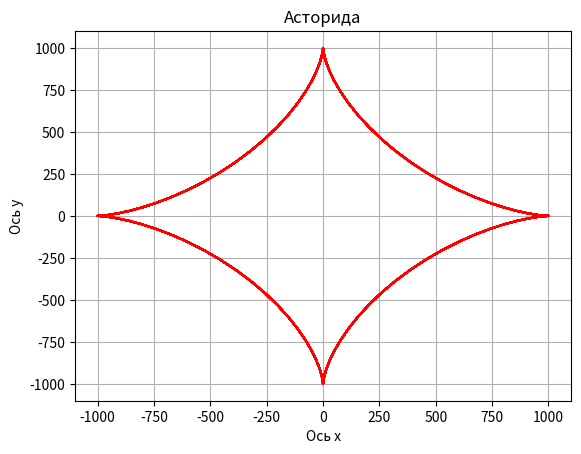

The matplotlib source for this figure:
import matplotlib.pyplot as plt
from math import sin, cos, pi

plt.title('Асторида')
plt.xlabel('Ось x')
plt.ylabel('Ось y')
plt.grid()

R = 1000
n = range(1000)
t = [2 * pi * i / 100 for i in n]
x = [R * cos(t[i]) ** 3 for i in n]
y = [R * sin(t[i]) ** 3 for i in n]

plt.plot(x, y, 'r')
plt.show()